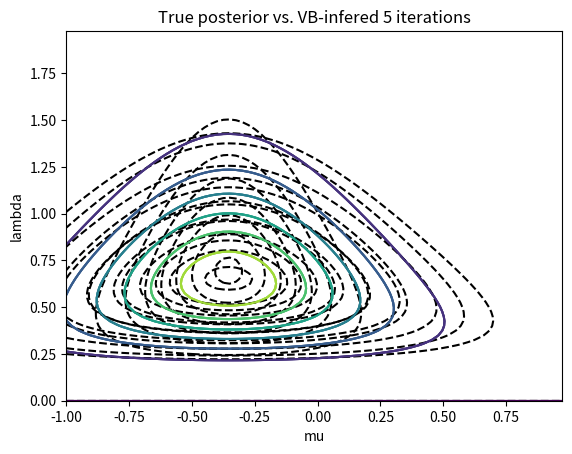

The matplotlib source for this figure:
import numpy as np
import matplotlib.pyplot as plt
import matplotlib.cm as cm
import matplotlib.mlab as mlab
from scipy.special import gamma as Gamma

# True Distribution Parameters
def calc_true(Data, A_0, B_0, Mu_0, Kappa_0):
	xbar = np.mean(Data)
	N = data.shape[0]
	A_n = A_0 + N/2
	Kappa_n = Kappa_0 + N
	Mu_n = (Kappa_0*Mu_0 + N*xbar)/(Kappa_0 + N)
	B_n = B_0 + 1.0/2*sum((Data - xbar)**2) + 1.0/2*Kappa_0*N*(xbar - Mu_0)**2/(Kappa_0 + N)

	return A_n, Kappa_n, Mu_n, B_n

def normalgammapdf(mu, Lambda, muprior, kappa, alpha, beta):
	C = (np.sqrt(kappa)*beta**alpha)/(Gamma(alpha)*np.sqrt(2*np.pi))
	lam = C*np.power(Lambda,(alpha-0.5))*np.exp(-beta*Lambda)
	diff = (mu - muprior)**2
	p = lam*np.exp(-kappa/2*(np.dot(Lambda,np.transpose(diff))))
	return p

def calc_VB(Data, A_n, B_n, Mu_n, Kappa_n):
	xbar = np.mean(Data)
	s = sum(Data)
	sSq = sum(Data**2)
	iters = 1
	maxiters = 10

	while (iters < maxiters):
		# Update Mu
		elambda = A_n/B_n
		Mu_n = (kappa_0*mu_0 + N*xbar)/(kappa_0 + N)
		Kappa_n = (kappa_0 + N)*elambda
	    
	    # Update Lambda
		emu = Mu_n
		emuSquare = 1.0/Kappa_n + Mu_n**2
		A_n = a_0 + (N+1.0)/2.0
		B_n = b_0 + 0.5*((sSq + kappa_0*mu_0**2)-2*emu*(s + kappa_0 * mu_0) + emuSquare*(kappa_0+N))

		if (iters == 1 or iters == 2 or iters == 5):
			z = normalgammapdf(x[:,None], y[:,None], Mu_n, Kappa_n, A_n, B_n)
			Z = normalgammapdf(x[:,None], y[:,None], true_mu, true_kappa, true_a, true_b)

			CS = plt.contour(X, Y, z, colors='k',linestyles='dashed')
			plt.ylabel('lambda')
			plt.xlabel('mu')
			plt.title('VB inference ' + str(iters))
			
			CS2 = plt.contour(X, Y, Z)
			plt.ylabel('lambda')
			plt.xlabel('mu')
			plt.title('True posterior vs. VB-infered ' + str(iters) + ' iterations')

			plt.show()

		iters+=1


# Generate Data
N = 10
mu = 0.0
var = 1.0
data = np.random.normal(mu, var, N)

# Creating meshgrid
delta = 0.025
x = np.arange(-1.0, 1.0, delta)
y = np.arange(0.0, 2.0, delta)
X, Y = np.meshgrid(x, y)

# Initial parameters
a_0, b_0, mu_0, kappa_0 = 0.0,0.0,0.0,0.0

# Intiial guess for VB
a_n = 2.5 
b_n = 1.0
mu_n = 2.5
kappa_n = 5.0

# Find true parameters
true_a, true_kappa, true_mu, true_b = calc_true(data, a_0, b_0, mu_0, kappa_0)

calc_VB(data, a_n, b_n, mu_n, kappa_n)